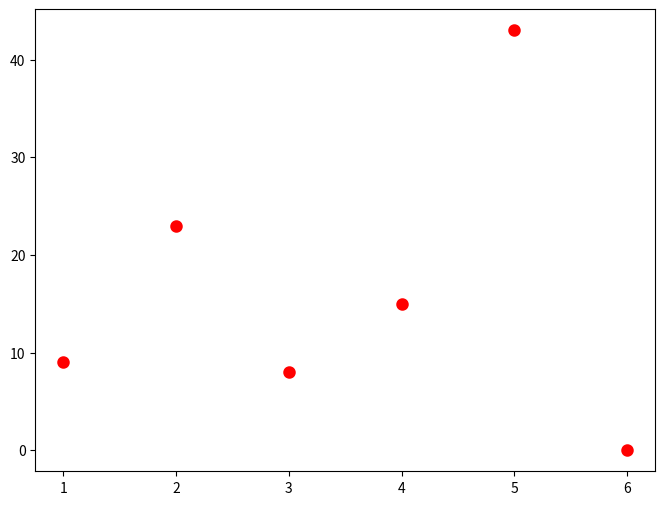

The matplotlib source for this figure:
import numpy as np
from scipy.optimize import leastsq
import matplotlib.pyplot as plt

x=np.array([1,2,3,4,5,6])
y=np.array([9,23,8,15,43,0])

plt.figure(figsize=(8,6))
plt.scatter(x,y,color="red",label="Sample Point",linewidth=3)
plt.show()
